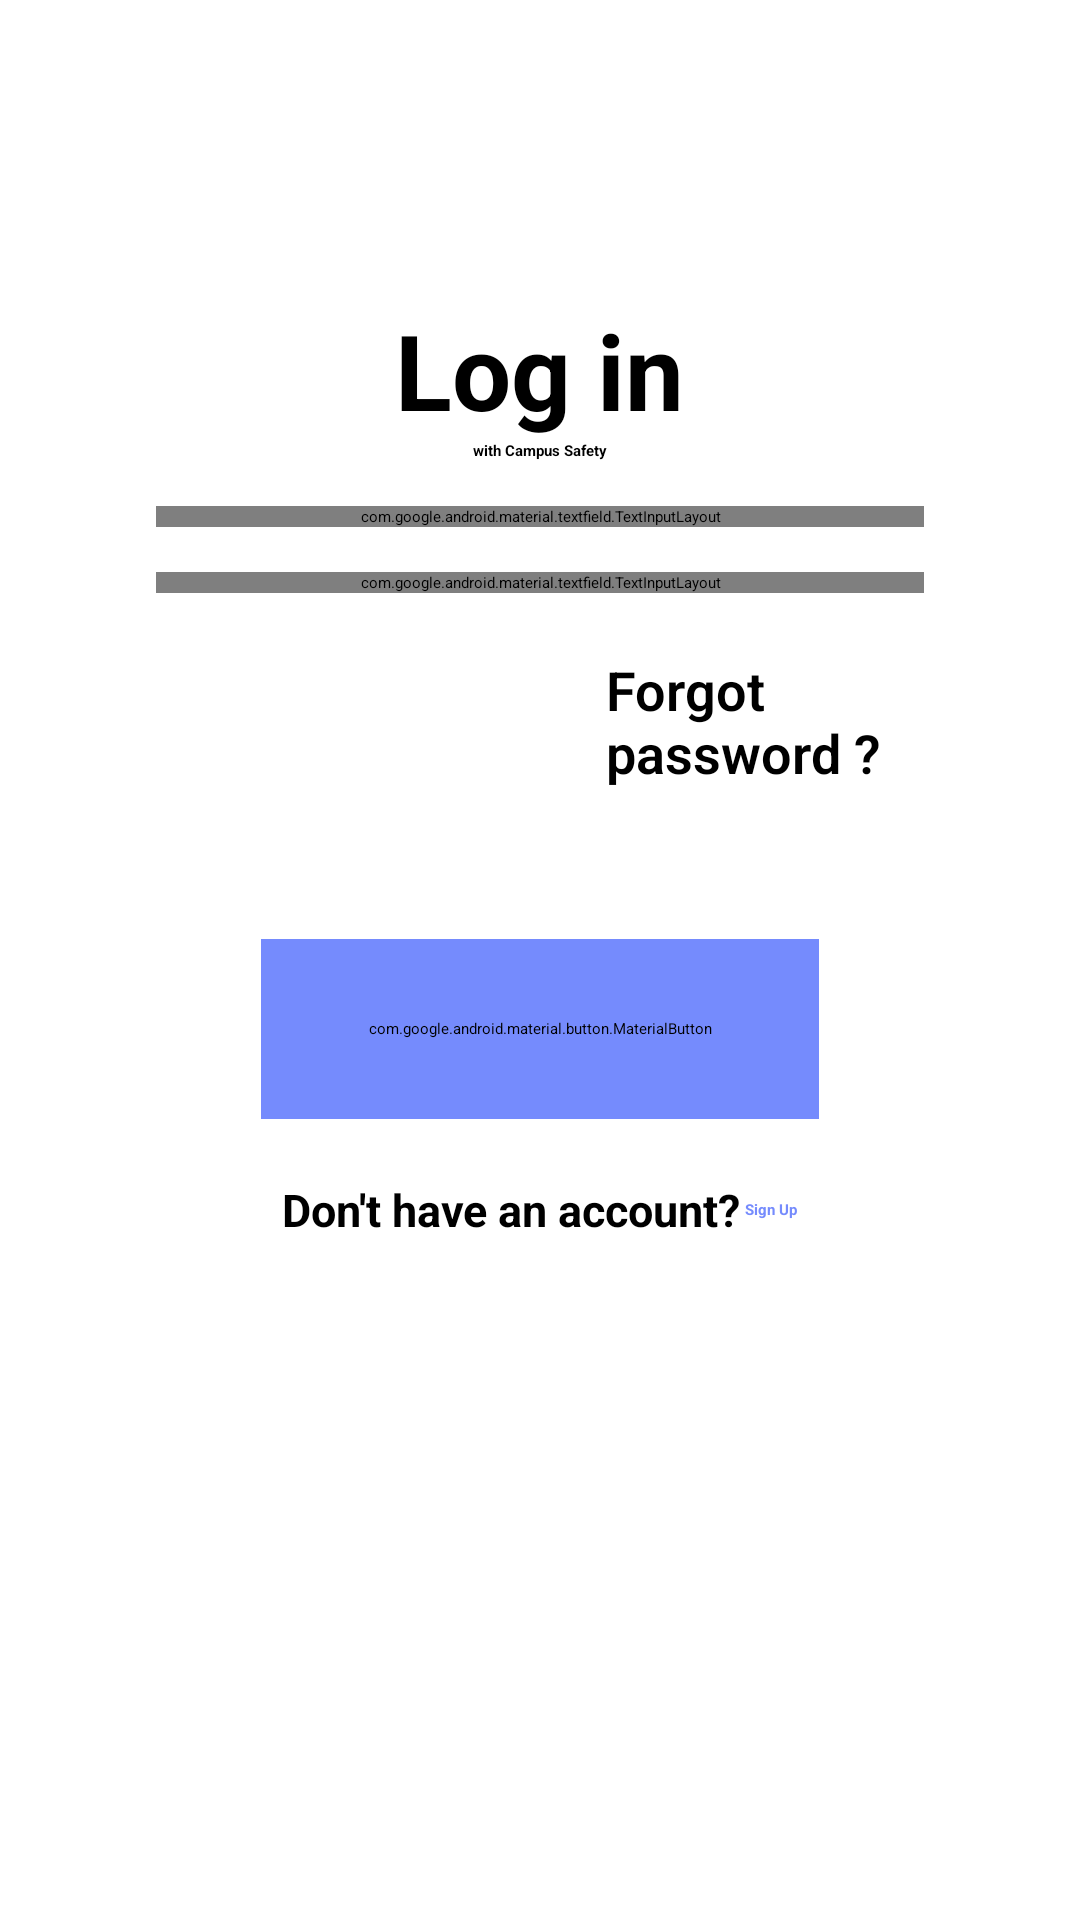

Produce the Android XML layout that renders to this screen, including the resource entries it uses.
<!-- AndroidManifest.xml: application theme Theme.CampusSafetyApp -->
<!-- res/layout/activity_login.xml -->
<?xml version="1.0" encoding="utf-8"?>
<LinearLayout xmlns:android="http://schemas.android.com/apk/res/android"
    xmlns:app="http://schemas.android.com/apk/res-auto"
    xmlns:tools="http://schemas.android.com/tools"
    android:layout_width="match_parent"
    android:layout_height="match_parent"
    android:orientation="vertical"
    android:paddingLeft="32dp"
    android:paddingRight="32dp"
    android:paddingBottom="16dp"
    android:background="@color/white"
    android:id="@+id/main"
    tools:context=".LoginWork.LoginActivity">

    <LinearLayout
        android:layout_width="match_parent"
        android:layout_height="wrap_content"
        android:layout_marginTop="100dp"
        android:gravity="center"
        android:orientation="vertical">

        <TextView
            android:layout_width="wrap_content"
            android:layout_height="wrap_content"
            android:text="Log in"
            android:textSize="35dp"
            android:textStyle="bold"
            android:textColor="@color/black" />
        <TextView
            android:layout_width="wrap_content"
            android:layout_height="wrap_content"
            android:text="with Campus Safety"
            android:textStyle="bold" />
    </LinearLayout>

    <com.google.android.material.textfield.TextInputLayout
        style="@style/Widget.MaterialComponents.TextInputLayout.OutlinedBox"
        android:id="@+id/emailInputLayout"
        android:layout_width="match_parent"
        android:layout_height="wrap_content"
        android:layout_marginTop="15dp"
        android:layout_marginEnd="20dp"
        android:layout_marginStart="20dp">

        <com.google.android.material.textfield.TextInputEditText
            android:layout_width="match_parent"
            android:layout_height="wrap_content"
            android:layout_marginTop="25dp"
            android:hint="Email"
            android:id="@+id/email"
            android:fontFamily="sans-serif-light"
            android:textStyle="bold"
            android:inputType="textEmailAddress"
            android:textSize="14sp" />
    </com.google.android.material.textfield.TextInputLayout>

    <com.google.android.material.textfield.TextInputLayout
        style="@style/Widget.MaterialComponents.TextInputLayout.OutlinedBox"
        android:id="@+id/passwordInputLayout"
        android:layout_width="match_parent"
        android:layout_height="wrap_content"
        android:layout_marginStart="20dp"
        android:layout_marginTop="15dp"
        android:layout_marginEnd="20dp"
        app:endIconMode="password_toggle">

        <com.google.android.material.textfield.TextInputEditText
            android:layout_width="match_parent"
            android:layout_height="wrap_content"
            android:layout_marginTop="10dp"
            android:hint="Password"
            android:id="@+id/password"
            android:fontFamily="sans-serif-light"
            android:textStyle="bold"
            android:inputType="textPassword"
            android:textSize="14sp" />
    </com.google.android.material.textfield.TextInputLayout>

    <TextView
        android:id="@+id/forgotPasswordText"
        android:layout_width="wrap_content"
        android:layout_height="wrap_content"
        android:text="Forgot password ?"
        android:fontFamily="sans-serif-light"
        android:textStyle="bold"
        android:textSize="18sp"
        android:textColor="@color/black"
        android:layout_marginTop="20dp"
        android:layout_marginStart="170dp"
        android:clickable="true"
        android:focusable="true"
        android:gravity="start" />

    <com.google.android.material.button.MaterialButton
        android:layout_width="match_parent"
        android:layout_height="60dp"
        android:id="@+id/loginButton"
        android:text="Log in"
        android:fontFamily="sans-serif-light"
        android:textStyle="bold"
        android:textAppearance="@color/material_dynamic_primary20"
        android:gravity="center"
        android:textSize="20sp"
        android:layout_marginLeft="55dp"
        android:layout_marginRight="55dp"
        android:layout_marginTop="50dp"
        android:backgroundTint="#758BFD"
        android:onClick="onLoginClick" />

    <LinearLayout
        android:layout_width="match_parent"
        android:layout_height="wrap_content"
        android:layout_marginTop="20dp"
        android:gravity="center"
        android:orientation="horizontal">

        <TextView
            android:layout_width="wrap_content"
            android:layout_height="wrap_content"
            android:text="Don't have an account?"
            android:textSize="15sp"
            android:textStyle="bold"
            android:textColor="@color/black" />

        <TextView
            android:layout_width="wrap_content"
            android:layout_height="wrap_content"
            android:text=" Sign Up"
            android:textStyle="bold"
            android:textColor="#758BFD"
            android:clickable="true"
            android:focusable="true"
            android:id="@+id/signUpText"
            android:onClick="onSignUpClick" />
    </LinearLayout>

</LinearLayout>
<!-- resources referenced by this layout -->
<resources>
  <color name="black">#FF000000</color>
  <color name="white">#FFFFFFFF</color>
</resources>
